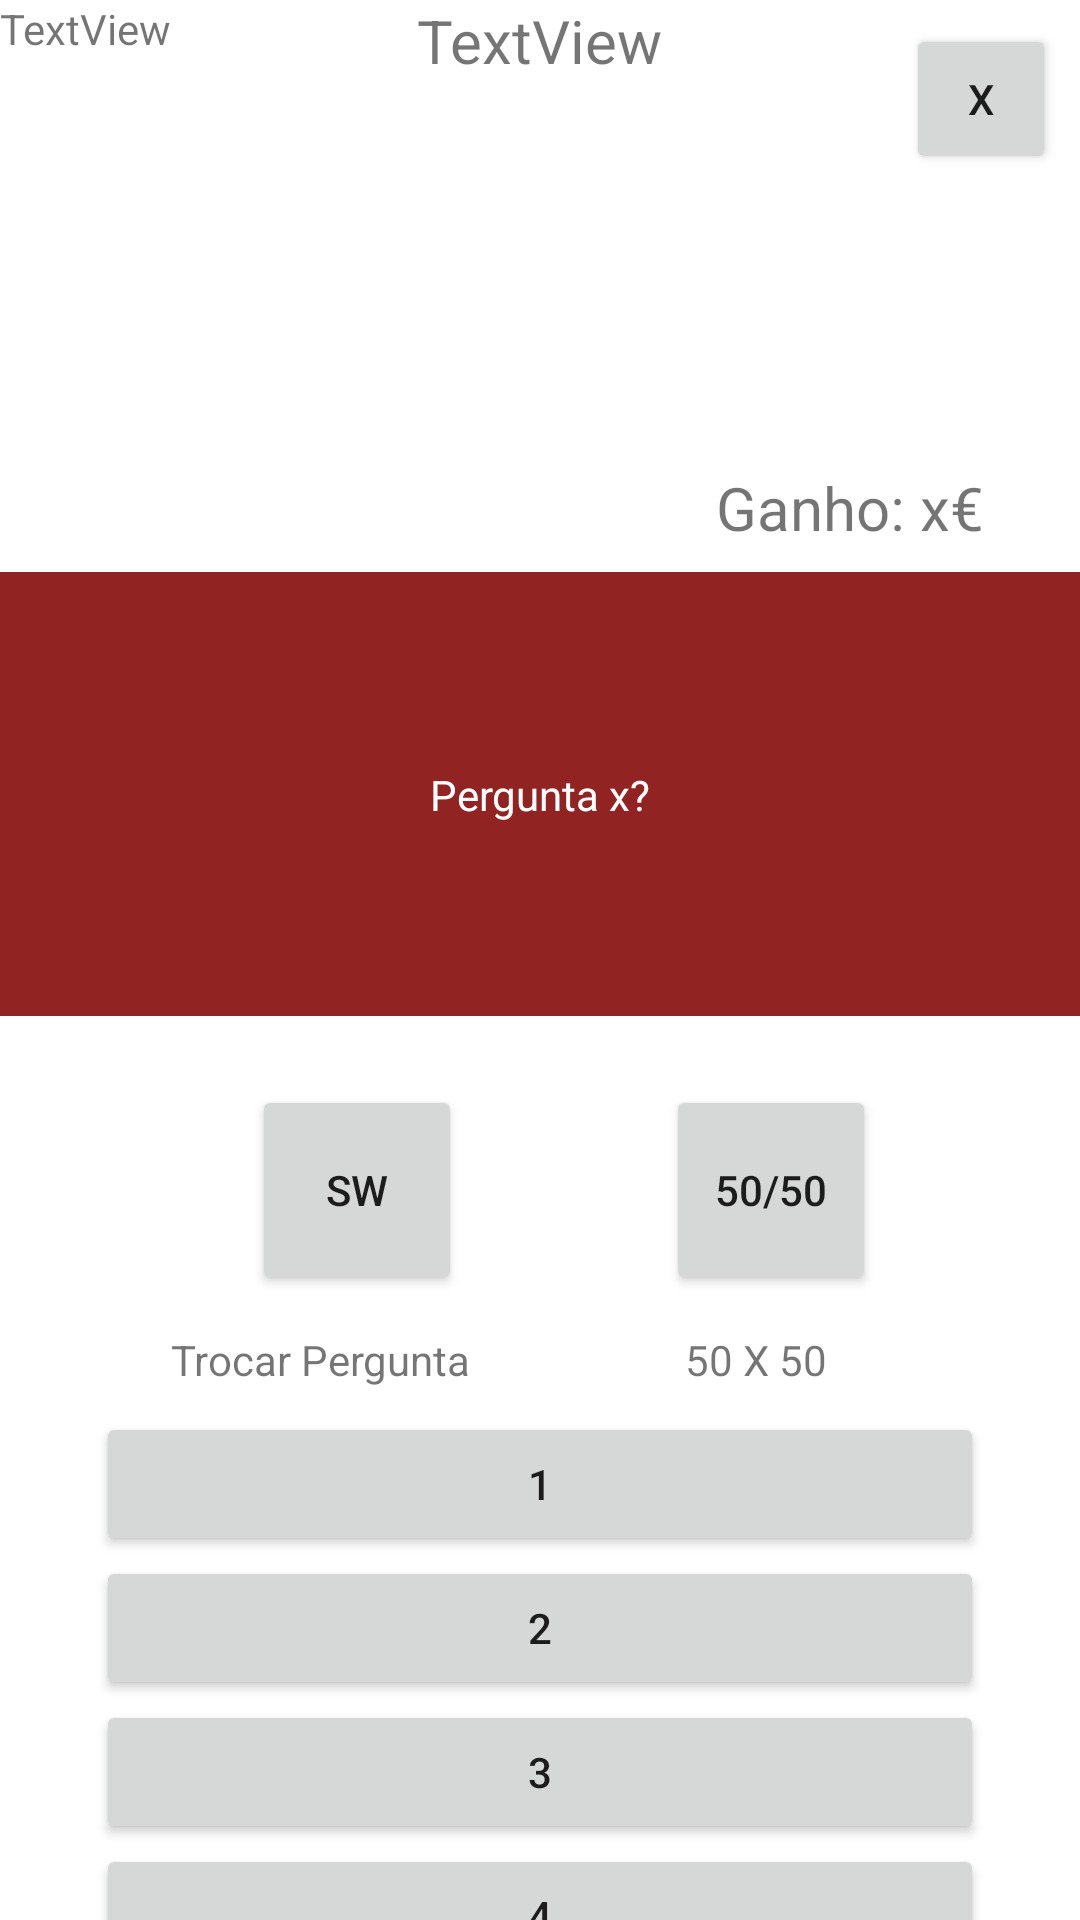

Layout XML and referenced resources for this Android screen:
<!-- AndroidManifest.xml: application theme Theme.MillEuro -->
<!-- res/layout/activity_game.xml -->
<?xml version="1.0" encoding="utf-8"?>
<androidx.constraintlayout.widget.ConstraintLayout xmlns:android="http://schemas.android.com/apk/res/android"
    xmlns:app="http://schemas.android.com/apk/res-auto"
    xmlns:tools="http://schemas.android.com/tools"
    android:id="@+id/main"
    android:layout_width="match_parent"
    android:layout_height="match_parent"
    tools:context=".GameActivity">

    <TextView
        android:id="@+id/textView2"
        android:layout_width="wrap_content"
        android:layout_height="wrap_content"
        android:layout_marginTop="12dp"
        android:text="50 X 50"
        app:layout_constraintEnd_toEndOf="parent"
        app:layout_constraintHorizontal_bias="0.459"
        app:layout_constraintStart_toEndOf="@+id/textView"
        app:layout_constraintTop_toBottomOf="@+id/Game_btnHelp2" />

    <Button
        android:id="@+id/Game_btnHelp2"
        android:layout_width="70dp"
        android:layout_height="70dp"
        android:text="50/50"
        app:layout_constraintBottom_toTopOf="@+id/Game_btnAnswer1"
        app:layout_constraintEnd_toEndOf="parent"
        app:layout_constraintStart_toEndOf="@+id/Game_btnHelp1"
        app:layout_constraintTop_toBottomOf="@+id/Game_questionView"
        app:layout_constraintVertical_bias="0.37" />

    <TextView
        android:id="@+id/Game_txtPlayerName"
        android:layout_width="wrap_content"
        android:layout_height="wrap_content"
        android:text="TextView"
        android:textSize="20sp"
        app:layout_constraintEnd_toEndOf="parent"
        app:layout_constraintStart_toStartOf="parent"
        app:layout_constraintTop_toTopOf="parent" />

    <View
        android:id="@+id/Game_questionView"
        android:layout_width="408dp"
        android:layout_height="148dp"
        android:background="#922323"
        app:layout_constraintBottom_toBottomOf="parent"
        app:layout_constraintEnd_toEndOf="parent"
        app:layout_constraintHorizontal_bias="0.333"
        app:layout_constraintStart_toStartOf="parent"
        app:layout_constraintTop_toBottomOf="@+id/Game_txtPlayerName"
        app:layout_constraintVertical_bias="0.352" />

    <TextView
        android:id="@+id/Game_txtQuestion"
        android:layout_width="wrap_content"
        android:layout_height="wrap_content"
        android:text="Pergunta x?"
        android:textColor="#FFFFFF"
        app:layout_constraintBottom_toBottomOf="@+id/Game_questionView"
        app:layout_constraintEnd_toEndOf="parent"
        app:layout_constraintStart_toStartOf="parent"
        app:layout_constraintTop_toTopOf="@+id/Game_questionView" />

    <Button
        android:id="@+id/Game_btnAnswer1"
        android:layout_width="match_parent"
        android:layout_height="wrap_content"
        android:layout_marginStart="32dp"
        android:layout_marginTop="132dp"
        android:layout_marginEnd="32dp"
        android:text="1"
        app:layout_constraintEnd_toEndOf="parent"
        app:layout_constraintHorizontal_bias="0.0"
        app:layout_constraintStart_toStartOf="parent"
        app:layout_constraintTop_toBottomOf="@+id/Game_questionView" />

    <Button
        android:id="@+id/Game_btnAnswer3"
        android:layout_width="match_parent"
        android:layout_height="wrap_content"
        android:layout_marginStart="32dp"
        android:layout_marginEnd="32dp"
        android:text="3"
        app:layout_constraintEnd_toEndOf="parent"
        app:layout_constraintStart_toStartOf="parent"
        app:layout_constraintTop_toBottomOf="@+id/Game_btnAnswer2" />

    <Button
        android:id="@+id/Game_btnAnswer4"
        android:layout_width="match_parent"
        android:layout_height="wrap_content"
        android:layout_marginStart="32dp"
        android:layout_marginEnd="32dp"
        android:text="4"
        app:layout_constraintEnd_toEndOf="parent"
        app:layout_constraintStart_toStartOf="parent"
        app:layout_constraintTop_toBottomOf="@+id/Game_btnAnswer3" />

    <Button
        android:id="@+id/Game_btnAnswer2"
        android:layout_width="match_parent"
        android:layout_height="wrap_content"
        android:layout_marginStart="32dp"
        android:layout_marginEnd="32dp"
        android:text="2"
        app:layout_constraintEnd_toEndOf="parent"
        app:layout_constraintHorizontal_bias="1.0"
        app:layout_constraintStart_toStartOf="parent"
        app:layout_constraintTop_toBottomOf="@+id/Game_btnAnswer1" />

    <TextView
        android:id="@+id/Game_txtGrant"
        android:layout_width="wrap_content"
        android:layout_height="wrap_content"
        android:layout_marginEnd="32dp"
        android:layout_marginBottom="8dp"
        android:text="Ganho: x€"
        android:textSize="20sp"
        app:layout_constraintBottom_toTopOf="@+id/Game_questionView"
        app:layout_constraintEnd_toEndOf="parent" />

    <Button
        android:id="@+id/Game_btnHelp1"
        android:layout_width="70dp"
        android:layout_height="70dp"
        android:layout_marginStart="84dp"
        android:text="SW"
        app:layout_constraintBottom_toTopOf="@+id/Game_btnAnswer1"
        app:layout_constraintStart_toStartOf="parent"
        app:layout_constraintTop_toBottomOf="@+id/Game_questionView"
        app:layout_constraintVertical_bias="0.37" />

    <Button
        android:id="@+id/Game_btnExit"
        android:layout_width="50dp"
        android:layout_height="50dp"
        android:layout_marginTop="8dp"
        android:layout_marginEnd="8dp"
        android:text="X"
        app:layout_constraintEnd_toEndOf="parent"
        app:layout_constraintTop_toTopOf="parent" />

    <TextView
        android:id="@+id/textView"
        android:layout_width="wrap_content"
        android:layout_height="wrap_content"
        android:layout_marginTop="12dp"
        android:text="Trocar Pergunta"
        app:layout_constraintEnd_toEndOf="parent"
        app:layout_constraintHorizontal_bias="0.219"
        app:layout_constraintStart_toStartOf="parent"
        app:layout_constraintTop_toBottomOf="@+id/Game_btnHelp1" />

    <TextView
        android:id="@+id/Game_txtDifficulty"
        android:layout_width="wrap_content"
        android:layout_height="wrap_content"
        android:text="TextView"
        tools:layout_editor_absoluteX="24dp"
        tools:layout_editor_absoluteY="66dp" />

</androidx.constraintlayout.widget.ConstraintLayout>
<!-- resources referenced by this layout -->
<resources>
  <style name="Theme.MillEuro" parent="Theme.MaterialComponents.DayNight.NoActionBar">
          
          <item name="colorPrimary">@color/purple_500</item>
          <item name="colorPrimaryVariant">@color/purple_700</item>
          <item name="colorOnPrimary">@color/white</item>
          
          <item name="colorSecondary">@color/teal_200</item>
          <item name="colorSecondaryVariant">@color/teal_700</item>
          <item name="colorOnSecondary">@color/black</item>
          
          <item name="android:statusBarColor">?attr/colorPrimaryVariant</item>
          
      </style>
  <!-- not gathered from this repository: default colours our renderer supplied (Android Studio template values) -->
  <color name="purple_500">#FF6200EE</color>
  <color name="purple_700">#FF3700B3</color>
  <color name="teal_200">#FF03DAC5</color>
  <color name="teal_700">#FF018786</color>
  <color name="black">#FF000000</color>
  <color name="white">#FFFFFFFF</color>
</resources>
